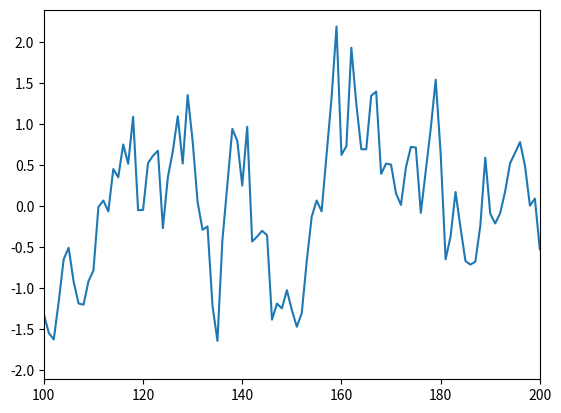

The matplotlib source for this figure: (Note: this script raises an exception after producing the figure.)
import numpy as np
import matplotlib.pyplot as plt


def f(x, mean, std):
    return np.sin(x) + np.random.normal(loc=mean, scale=std)


total_size = 1000
a = list()
value = f(0, 0, 0.5)
for el in range(total_size):
    a.append(value)
    value = f(value, 0, 0.5)

a = np.array(a)
plt.plot(np.arange(1,total_size+1), a)
plt.xlim(100, 200)

# In[]:

NUM_STATES = 5
class RandomVariable:
    def __init__(self):
        self.mean = 0
        self.std = 0.5
        self.state = 0
        self.curr_val = 0
        self.safe_mod = 3
        self.unsafe_mod = 5

    def reset(self, exploring_starts):
        if exploring_starts:
            self.state = np.random.choice(3, 1)
        else:
            self.state = 0

    def evaluate_state(self):
        # defined 3 states, safe (0), unsafe (1), critical (2)
        # Safe : value hops between [-3, +3]
        # unsafe : value between [-5,-3) and (+3, +5]
        # critical : values between [-10, -5) and (+5, +10]
        # incident : values between (-inf, -10) and (+10, +inf)
        # out of these incident and safe are the terminal states
        # the episode will end at safe (meaning the value has stabilized) or
        # the episode will end at incident (meaning there is nothing you can do
        # to stabilize the value in the incident state, and you failed)
        if abs(self.curr_val) < self.safe_mod:
            self.state = 0
        elif abs(self.curr_val) < self.unsafe_mod:
            self.state = 1
        self.state = 2

    def f(self, x, mean, std):
        return np.sin(x) + np.random.normal(loc=mean, scale=std)

    def get_value(self, mean=None, std=None):
        if not mean and not std:
            return self.f(self.curr_val, self.mean, self.std)
        else:
            return self.f(self.curr_val, mean, std)

    def step(self, action):
        self.curr_val += action
        self.evaluate_state()
        return self.state, env.curr_val


obj = RandomVariable()
y = list()
obj.get_value()
obj.get_state()





def get_return(state_list, gamma):
    """
    :param state_list: a list of tuples (observation, action, reward)
    :param gamma: the discount factor
    :return: the return value for that state_list
    """
    return_value = 0
    counter = 0
    for visit in state_list:
        reward = visit[2]
        return_value += reward * np.power(gamma, counter)
        counter += 1
    return return_value


def update_policy(episode_list, policy_matrix, state_action_matrix):
    """
    Updates the policy in a greedy way, selecting actions which have the highest
    utility for each state visited in the episode_list
    :param episode_list: the tuples of states visited as (observation, action, reward)
    :param policy_matrix: the policy matrix
    :param state_action_matrix: the Q matrix
    :return:
    """
    for visit in episode_list:
        observation = visit[0]
        if policy_matrix[observation] != -1:
            # if its not the terminal state
            policy_matrix[observation] = np.argmax(state_action_matrix[:, None])
    return policy_matrix


def get_reward(prev_value, action):
    """
    Returns the reward for a particular action taken on observing a
    particular metric value prev_value
    :param prev_value: the value of the metric when the action was taken
    :param action: the action taken in this state
    :return: the reward
    """
    if abs(prev_value + action) < 3:
        return +1
    elif abs(prev_value + action) < 5:
        return -0.4
    else:
        return -2


env = RandomVariable()
gamma = 0.99
print_epoch = 10000

# Define the state matrix, there are 7 possible states,
# 2 states on the right side of origin
# 2 states on the left side of origin
# 1 state around the origin
# Thus state 0 is – metric between [-inf, -5)
# Thus state 1 is – metric between [-5, -3)
# Thus state 2 is – metric between [-3, +3]
# Thus state 3 is – metric between (+3, +5]
# Thus state 4 is – metric between (+5, +inf)
state_matrix = np.zeros((NUM_STATES,1))
state_matrix[2] = 1 # this is the safe state, terminal state
state_matrix

# Random policy matrix
policy_matrix = np.random.randint(low=0, high=4, size=(3,)).astype(np.float32)

# State-action matrix or the Q values (init to zeros or to random values)
state_action_matrix = np.random.random_sample((4, 12))
running_mean_matrix = np.full((4, 12), 1.0e-12)
# one row of all states for each action, thus 12 columns for each row
n_epochs = 500000

for epoch in range(n_epochs):
    episode_list = list()
    env.reset(exploring_starts=True)

    # observation is the current state and the current value
    # which the agent observes
    observation = [env.state, env.curr_val]

    is_starting = True
    done = False
    # length of each episode is 1000
    for _ in range(1000):
        action = policy_matrix[observation[0]]

        # Move one step and get a new observation and the reward
        new_observation = env.step(action)
        if new_observation == 0:
            done = True

        # get the reward when you took action 'action' upon
        # observing the metric value
        reward = get_reward(observation[1], action)

        # append what had you observed, and what action did you take resulting in what reward
        episode_list.append((observation, action, reward))
        observation = new_observation
        if done:
            break

    # This cycle is the implementation of First-Visit MC.
    first_visit_done = np.zeros((4, 12))
    counter = 0
    # For each state-action stored in the episode list it checks if
    # it is the first visit and then estimates the return.
    # This is the Evaluation step of the GPI.
    for visit in episode_list:
        observation = visit[0]
        action = visit[1]
        column = observation[0] * 4 + observation[1]
        row = int(action)
        if first_visit_done[row, column] == 0:
            return_value = get_return(episode_list[counter:], gamma)
            running_mean_matrix[row, column] += 1
            state_action_matrix[row, column] += return_value
            first_visit_done[row, column] = 1
        counter += 1
    # Policy update (Improvement)
    policy_matrix = update_policy(episode_list, policy_matrix, state_action_matrix/running_mean_matrix)

    if epoch % print_epoch == 0:
        print("State-Action matrix after " + str(epoch) + " iterations:")
        print(state_action_matrix / running_mean_matrix)
        print("Policy matrix after " + str(epoch + 1) + " iterations:")
        print(policy_matrix)

print("Utility matrix after " + str(n_epochs) + " iterations: ")
print(state_action_matrix)
